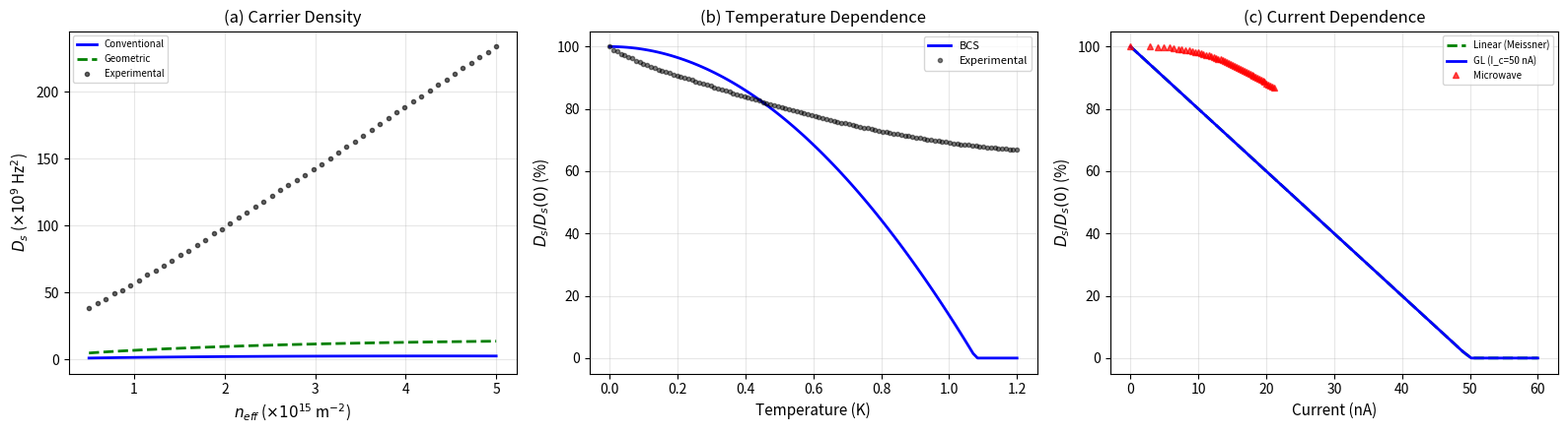

The matplotlib source for this figure: (Note: this script raises an exception after producing the figure.)
#!/usr/bin/env python3
"""
Summary figure combining all three experiments.
"""
import numpy as np, json
import matplotlib; matplotlib.use('Agg')
import matplotlib.pyplot as plt

plt.rcParams.update({
    'font.size': 10, 'axes.labelsize': 11, 'legend.fontsize': 8,
    'savefig.dpi': 200, 'savefig.bbox': 'tight', 'lines.linewidth': 1.5,
    'axes.grid': True, 'grid.alpha': 0.3
})

fig, axes = plt.subplots(1, 3, figsize=(16, 4.5))

# ---- Panel (a): Carrier Density ----
ax = axes[0]
n_vals = np.linspace(5e14, 5e15, 50)
D_conv = np.array([1.14642368e9,1.24696564e9,1.34039778e9,1.42782172e9,1.51002634e9,1.58760949e9,1.66103385e9,1.73066529e9,1.79679961e9,1.85967941e9,1.91950426e9,1.97643991e9,2.03062413e9,2.08217148e9,2.13117727e9,2.17772057e9,2.22186633e9,2.26366730e9,2.30316590e9,2.34039589e9,2.37538376e9,2.40815000e9,2.43871016e9,2.46707582e9,2.49325536e9,2.51725466e9,2.53907765e9,2.55872678e9,2.57620348e9,2.59250847e9,2.60764211e9,2.62160464e9,2.63439640e9,2.64601800e9,2.65647044e9,2.66575522e9,2.67387435e9,2.68083038e9,2.68662640e9,2.69126601e9,2.69475331e9,2.69709289e9,2.69828981e9,2.69834957e9,2.69727810e9,2.69508174e9,2.69176722e9,2.68734165e9,2.68181248e9,2.67518747e9])
D_geom = np.array([4.91324433e9,5.34628159e9,5.74627790e9,6.11923597e9,6.46968559e9,6.80104047e9,7.11599637e9,7.41669926e9,7.70485534e9,7.98182318e9,8.24866141e9,8.50618546e9,8.75503198e9,8.99569258e9,9.22854793e9,9.45388790e9,9.67192698e9,9.88281486e9,1.00866482e10,1.02831122e10,1.04723646e10,1.06546435e10,1.08301850e10,1.09992225e10,1.11619857e10,1.13187004e10,1.14695875e10,1.16148630e10,1.17547375e10,1.18894159e10,1.20190975e10,1.21439763e10,1.22642406e10,1.23800735e10,1.24916525e10,1.25991504e10,1.27027346e10,1.28025679e10,1.28988080e10,1.29916079e10,1.30811160e10,1.31674761e10,1.32508276e10,1.33313054e10,1.34090404e10,1.34841593e10,1.35567847e10,1.36270356e10,1.36950268e10,1.37608697e10])
D_exp_hole = np.array([3.85604343e10,4.24265821e10,4.52423238e10,4.93808532e10,5.19704020e10,5.57956448e10,5.90341377e10,6.32891365e10,6.66534759e10,7.05280091e10,7.38961211e10,7.86183663e10,8.14731800e10,8.59709197e10,8.94166552e10,9.42492950e10,9.76904386e10,1.02049782e11,1.06107094e11,1.10086450e11,1.14387728e11,1.18191820e11,1.22351351e11,1.26525799e11,1.30167348e11,1.34355941e11,1.37852551e11,1.42465133e11,1.45881941e11,1.50437589e11,1.54495487e11,1.58821246e11,1.63023454e11,1.67471364e11,1.71755524e11,1.75901845e11,1.80239352e11,1.84604118e11,1.88613997e11,1.92878937e11,1.96996621e11,2.01188574e11,2.05285732e11,2.09374636e11,2.13632989e11,2.17696229e11,2.21767737e11,2.25876875e11,2.29888452e11,2.33911617e11])

ratio = D_exp_hole / D_conv

ax.plot(n_vals/1e15, D_conv/1e9, 'b-', lw=2, label='Conventional')
ax.plot(n_vals/1e15, D_geom/1e9, 'g--', lw=2, label='Geometric')
ax.plot(n_vals/1e15, D_exp_hole/1e9, 'ko', ms=3, alpha=0.6, label='Experimental')
ax.set_xlabel(r'$n_{eff}$ ($\times 10^{15}$ m$^{-2}$)')
ax.set_ylabel(r'$D_s$ ($\times 10^9$ Hz$^2$)')
ax.set_title('(a) Carrier Density')
ax.legend(fontsize=7)

# ---- Panel (b): Temperature ----
ax = axes[1]
T_exp = np.linspace(0, 1.2, 110)
D_exp_t = np.array([100.,98.94032162,98.57597785,97.72468545,97.36952287,96.66291527,96.36639459,95.40392186,95.1539977,94.57751099,94.22146801,93.45740784,93.14750558,92.61417989,92.34313954,91.85865718,91.49565868,91.08263489,90.78469486,90.39393719,90.01484882,89.56667679,89.23636571,88.85388943,88.48261692,88.06065508,87.7216227,87.32940267,86.96873583,86.56179563,86.23125512,85.84777127,85.49012216,85.09568149,84.76724141,84.39167637,84.03429163,83.64543728,83.31141588,82.94215815,82.58906769,82.21219578,81.88352058,81.5275011,81.18218313,80.81901917,80.50132829,80.15982059,79.82758348,79.48071873,79.18175019,78.86434509,78.54965966,78.22608919,77.93726146,77.63590579,77.33067875,77.0322857,76.75392832,76.46668539,76.17904318,75.88730533,75.62418817,75.35069755,75.07333259,74.79580643,74.54479454,74.28478615,74.02287045,73.76007138,73.52262866,73.27620927,73.02871197,72.78096725,72.5575413,72.3257142,72.09356017,71.86187116,71.65269923,71.43582852,71.21933266,71.00399612,70.81078262,70.61042098,70.41096667,70.2122495,70.03518254,69.85142911,69.66832566,69.48576598,69.32461363,69.15717292,68.99031354,68.82399682,68.67895558,68.52795477,68.37749655,68.22756068,68.09871038,67.96417733,67.83015325,67.69662238,67.58401593,67.46605295,67.34856556,67.23154138,67.13530796,67.03398813,66.93311778,66.83268594])

T_bcs = np.linspace(0, 1.2, 94)
D_bcs = np.array([100.,99.98530718,99.94122991,99.8677697,99.76492951,99.63271377,99.47112834,99.28018052,99.059879,98.81023395,98.5312569,98.22296079,97.88535997,97.51847013,97.12230838,96.69689318,96.24224441,95.75838332,95.24533251,94.70311596,94.131759,93.53128831,92.90173192,92.24311919,91.55548082,90.83884886,90.09325669,89.31873903,88.51533194,87.68307281,86.82200038,85.93215469,85.01357713,84.06631038,83.09039843,82.08588656,81.05282136,79.99125074,78.90122389,77.78279132,76.63600481,75.46091744,74.25758358,73.02605886,71.7664002,70.47866578,69.16291506,67.81920877,66.44760892,65.04817877,63.62098284,62.16608686,60.68355783,59.17346395,57.63587468,56.0708607,54.47849394,52.85884756,51.21199597,49.53801481,47.83698097,46.10897259,44.35406905,42.57235096,40.76390016,38.92879972,37.06713395,35.17898837,33.26444974,31.32360604,29.35654647,27.36336145,25.34414259,23.29898276,21.22797602,19.13121766,17.00880419,14.86083331,12.68740394,10.48861619,8.26457134,6.01537186,3.74112139,1.44192472,0.,0.,0.,0.,0.,0.,0.,0.,0.,0.])

ax.plot(T_bcs, D_bcs, 'b-', lw=2, label='BCS')
ax.plot(T_exp, D_exp_t, 'ko', ms=3, alpha=0.5, label='Experimental')
ax.set_xlabel('Temperature (K)')
ax.set_ylabel(r'$D_s/D_s(0)$ (%)')
ax.set_title('(b) Temperature Dependence')
ax.legend(fontsize=8)

# ---- Panel (c): Current Dependence ----
ax = axes[2]
I_dc = np.linspace(0, 60, 50)
D_linear = np.array([100.,97.55102041,95.10204082,92.65306122,90.20408163,87.75510204,85.30612245,82.85714286,80.40816327,77.95918367,75.51020408,73.06122449,70.6122449,68.16326531,65.71428571,63.26530612,60.81632653,58.36734694,55.91836735,53.46938776,51.02040816,48.57142857,46.12244898,43.67346939,41.2244898,38.7755102,36.32653061,33.87755102,31.42857143,28.97959184,26.53061224,24.08163265,21.63265306,19.18367347,16.73469388,14.28571429,11.83673469,9.3877551,6.93877551,4.48979592,2.04081633,0.,0.,0.,0.,0.,0.,0.,0.,0.])

I_mw = np.array([0.,2.85773803,4.04081633,4.94974747,5.71447606,6.38806117,7.,7.56497728,8.09284713,8.59016994,9.06166058,9.51103601,9.94123006,10.35460675,10.75309989,11.13831958,11.51164078,11.8742578,12.22721636,12.57142857,12.90769231,13.23671495,13.55912678,13.87549008,14.18630837,14.4920399,14.79310345,15.08988542,15.3827453,15.67201931,15.95802331,16.24105541,16.52139866,16.79932309,17.07508725,17.34893957,17.62112057,17.89186305,18.16139318,18.42993055,18.69768922,18.96487772,19.23170001,19.49835537,19.76503831,20.03193944,20.29924533,20.56713933,20.83580146,21.1054086])
D_mw_exp = np.array([100.,99.96555237,99.88725513,99.78282278,99.64829843,99.49441822,99.3222791,99.13731067,98.94242671,98.73958297,98.52974471,98.31369853,98.09203829,97.86518943,97.63344443,97.39699898,97.15597213,96.91043373,96.66041868,96.40594036,96.14700201,95.88360233,95.61573949,95.34341343,95.06662679,94.78538512,94.4996971,94.20957473,93.91503335,93.61609178,93.3127724,93.00510117,92.69310771,92.37682529,92.05629079,91.73154466,91.40263086,91.06959681,90.73249335,90.39137467,90.04629821,89.69732458,89.34451744,88.98794346,88.62767222,88.26377613,87.89633036,87.52541277,87.15110388,86.77348682])

ax.plot(I_dc, D_linear, 'g--', lw=2, label='Linear (Meissner)')
ax.plot(I_dc, D_linear, 'b-', lw=2, label='GL (I_c=50 nA)')
ax.plot(I_mw, D_mw_exp, 'r^', ms=4, alpha=0.7, label='Microwave')
ax.set_xlabel('Current (nA)')
ax.set_ylabel(r'$D_s/D_s(0)$ (%)')
ax.set_title('(c) Current Dependence')
ax.legend(fontsize=7)

plt.tight_layout()
plt.savefig('report/images/fig_combined.png', dpi=200)
plt.close()
print("Combined figure OK")

# ---- Ratio figure for panel (a) ----
fig2, ax2 = plt.subplots(1, 1, figsize=(6, 4))
ax2.plot(n_vals/1e15, ratio, 'ko-', ms=4, lw=1.5)
ax2.axhline(y=4.29, color='r', ls='--', lw=1.5, label='Mean ratio: 4.29')
ax2.set_xlabel(r'$n_{eff}$ ($\times 10^{15}$ m$^{-2}$)')
ax2.set_ylabel(r'$D_{s,exp} / D_{s,conv}$')
ax2.set_title('Quantum Geometry Enhancement Factor')
ax2.legend(fontsize=9)
plt.tight_layout()
plt.savefig('report/images/fig_ratio.png', dpi=200)
plt.close()
print("Ratio figure OK")
